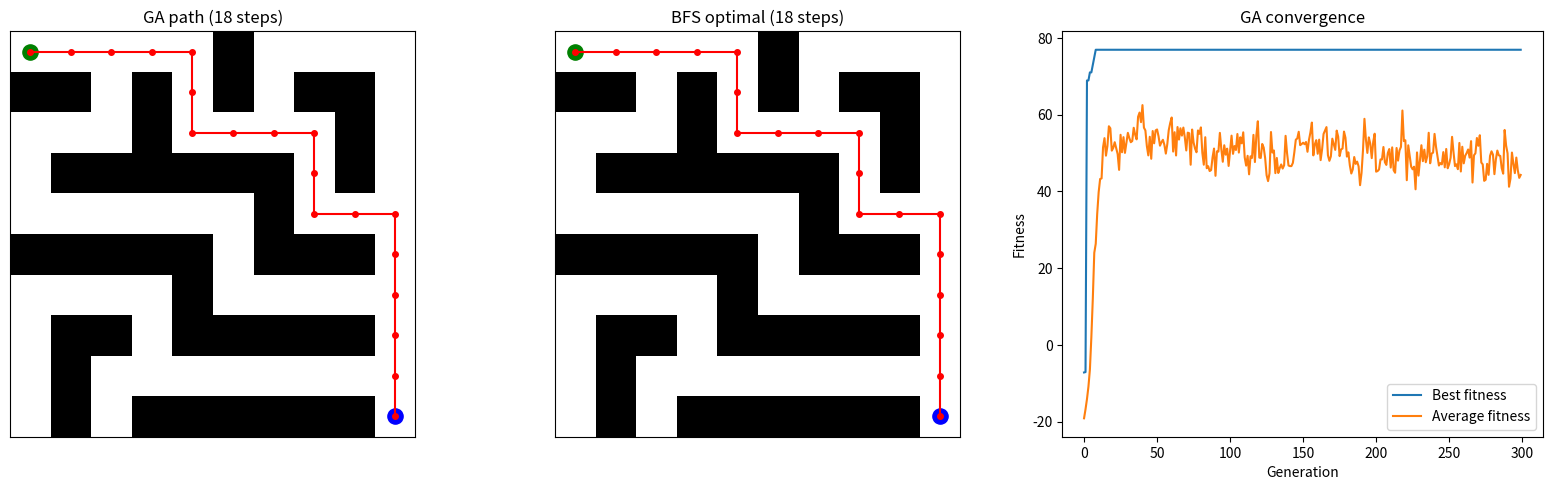

This figure's Python source:
"""
GA Maze Path Planner (WingMan / NIDAR - Genetic Algorithm module)

A Genetic Algorithm evolves a sequence of moves (U/D/L/R) that takes a drone
from START to GOAL through a grid maze with obstacles. Compared against BFS
(the optimal baseline).

Run:  python ga_maze.py
"""
import random
from collections import deque

import matplotlib
import matplotlib.pyplot as plt
import numpy as np

# ---------------- Maze (1 = wall, 0 = free) ----------------
MAZE = np.array([
    [0, 0, 0, 0, 0, 1, 0, 0, 0, 0],
    [1, 1, 0, 1, 0, 1, 0, 1, 1, 0],
    [0, 0, 0, 1, 0, 0, 0, 0, 1, 0],
    [0, 1, 1, 1, 1, 1, 1, 0, 1, 0],
    [0, 0, 0, 0, 0, 0, 1, 0, 0, 0],
    [1, 1, 1, 1, 1, 0, 1, 1, 1, 0],
    [0, 0, 0, 0, 1, 0, 0, 0, 0, 0],
    [0, 1, 1, 0, 1, 1, 1, 1, 1, 0],
    [0, 1, 0, 0, 0, 0, 0, 0, 0, 0],
    [0, 1, 0, 1, 1, 1, 1, 1, 1, 0],
])
START, GOAL = (0, 0), (9, 9)
MOVES = {0: (-1, 0), 1: (1, 0), 2: (0, -1), 3: (0, 1)}  # U D L R

# ---------------- GA parameters ----------------
POP_SIZE = 200
GENOME_LEN = 60
GENERATIONS = 300
MUTATION_RATE = 0.05
TOURNAMENT_K = 5
ELITES = 4
SEED = 42


def simulate(genome):
    """Follow the moves; blocked moves are ignored. Returns path up to the goal."""
    r, c = START
    path = [(r, c)]
    for g in genome:
        dr, dc = MOVES[g]
        nr, nc = r + dr, c + dc
        if 0 <= nr < MAZE.shape[0] and 0 <= nc < MAZE.shape[1] and MAZE[nr, nc] == 0:
            r, c = nr, nc
            path.append((r, c))
            if (r, c) == GOAL:
                break
    return path


def fitness(genome):
    path = simulate(genome)
    end = path[-1]
    dist = abs(end[0] - GOAL[0]) + abs(end[1] - GOAL[1])
    score = -dist                                  # closer to goal is better
    score -= 0.1 * (len(genome) - len(set(path)))  # penalise wasted/revisited moves
    if end == GOAL:
        score += 100 - len(path)                   # big bonus, shorter is better
    return score


def tournament(pop, fits):
    idx = random.sample(range(len(pop)), TOURNAMENT_K)
    return pop[max(idx, key=lambda i: fits[i])]


def crossover(a, b):
    p = random.randint(1, GENOME_LEN - 1)
    return a[:p] + b[p:]


def mutate(g):
    return [random.randint(0, 3) if random.random() < MUTATION_RATE else x for x in g]


def run_ga():
    random.seed(SEED)
    pop = [[random.randint(0, 3) for _ in range(GENOME_LEN)] for _ in range(POP_SIZE)]
    best_hist, avg_hist = [], []
    best, best_fit = None, -1e9
    for gen in range(GENERATIONS):
        fits = [fitness(g) for g in pop]
        i = int(np.argmax(fits))
        if fits[i] > best_fit:
            best, best_fit = pop[i][:], fits[i]
        best_hist.append(best_fit)
        avg_hist.append(float(np.mean(fits)))
        order = sorted(range(len(pop)), key=lambda k: fits[k], reverse=True)
        new_pop = [pop[k][:] for k in order[:ELITES]]
        while len(new_pop) < POP_SIZE:
            new_pop.append(mutate(crossover(tournament(pop, fits), tournament(pop, fits))))
        pop = new_pop
    return best, best_hist, avg_hist


def bfs():
    q, seen = deque([(START, [START])]), {START}
    while q:
        (r, c), path = q.popleft()
        if (r, c) == GOAL:
            return path
        for dr, dc in MOVES.values():
            nr, nc = r + dr, c + dc
            if (0 <= nr < MAZE.shape[0] and 0 <= nc < MAZE.shape[1]
                    and MAZE[nr, nc] == 0 and (nr, nc) not in seen):
                seen.add((nr, nc))
                q.append(((nr, nc), path + [(nr, nc)]))
    return None


def draw(ax, path, title):
    ax.imshow(MAZE, cmap="Greys")
    ys, xs = zip(*path)
    ax.plot(xs, ys, "r-o", ms=4)
    ax.scatter(*START[::-1], c="green", s=120, label="Start")
    ax.scatter(*GOAL[::-1], c="blue", s=120, label="Goal")
    ax.set_title(title)
    ax.set_xticks([]); ax.set_yticks([])


if __name__ == "__main__":
    best, best_hist, avg_hist = run_ga()
    ga_path = simulate(best)
    bfs_path = bfs()
    reached = ga_path[-1] == GOAL

    print(f"GA reached goal : {reached}")
    print(f"GA path length  : {len(ga_path) - 1} steps")
    print(f"BFS (optimal)   : {len(bfs_path) - 1} steps")
    if reached:
        print(f"GA is {(len(ga_path) - 1) / (len(bfs_path) - 1):.2f}x the optimal length")

    fig, axs = plt.subplots(1, 3, figsize=(16, 5))
    draw(axs[0], ga_path, f"GA path ({len(ga_path) - 1} steps)")
    draw(axs[1], bfs_path, f"BFS optimal ({len(bfs_path) - 1} steps)")
    axs[2].plot(best_hist, label="Best fitness")
    axs[2].plot(avg_hist, label="Average fitness")
    axs[2].set_title("GA convergence")
    axs[2].set_xlabel("Generation"); axs[2].set_ylabel("Fitness"); axs[2].legend()
    plt.tight_layout()
    plt.savefig("ga_result.png", dpi=120)
    if matplotlib.get_backend().lower() != "agg":
        plt.show()
